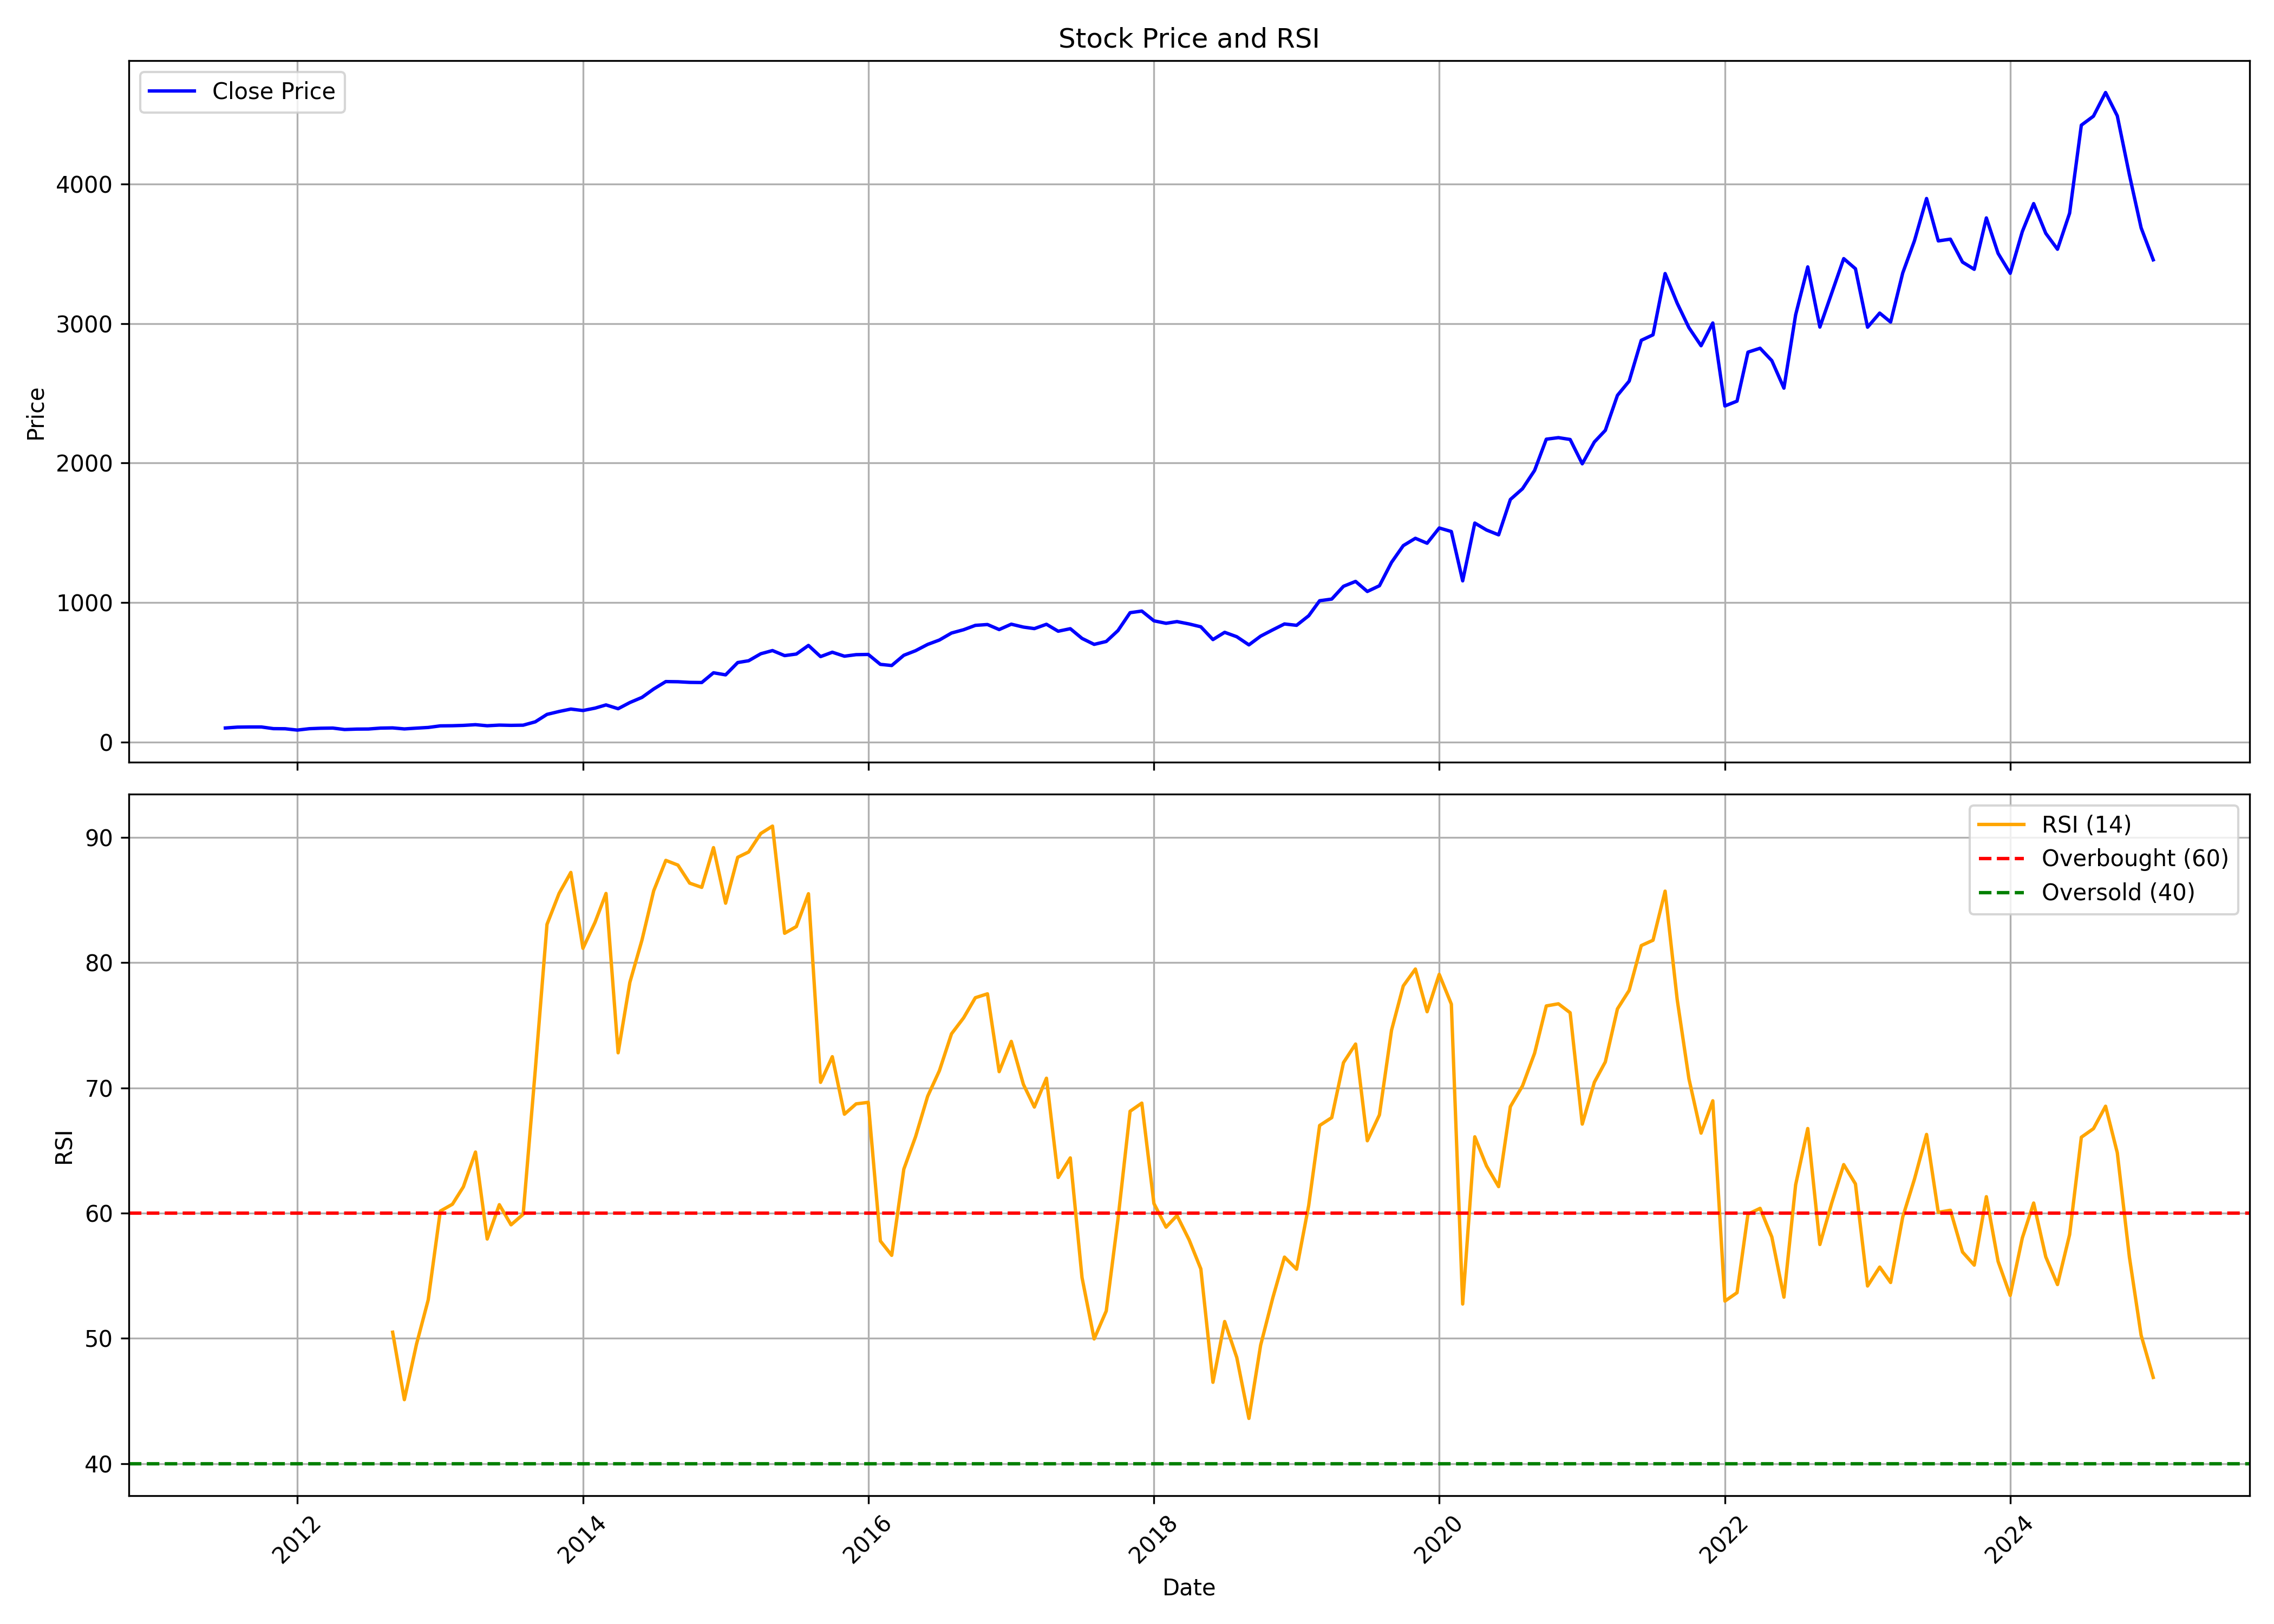

Data behind this chart, as committed beside it:
, date, symbol, open, high, low, close, volume, rsi
0, 2011-07-01, PIIND, 65.81, 120.1, 65.81, 101.1, 2470250, 
1, 2011-08-01, PIIND, 99.81, 117.7, 84.31, 107.3, 5012900, 
2, 2011-09-01, PIIND, 107.3, 117.6, 100.4, 108.5, 376885, 
3, 2011-10-01, PIIND, 107.8, 117.5, 105.7, 108.5, 389970, 
4, 2011-11-01, PIIND, 108.5, 112, 84.77, 96.45, 890850, 
5, 2011-12-01, PIIND, 94.08, 105.7, 81.97, 95.59, 1159635, 
6, 2012-01-01, PIIND, 93.14, 99.34, 78.87, 86.12, 252955, 
7, 2012-02-01, PIIND, 86.12, 108.9, 83.75, 95.99, 1007460, 
8, 2012-03-01, PIIND, 95.77, 106.9, 94.11, 99.23, 191175, 
9, 2012-04-01, PIIND, 99.54, 110, 96.15, 100.5, 339140, 
10, 2012-05-01, PIIND, 100.5, 103.3, 80.74, 90.13, 291705, 
11, 2012-06-01, PIIND, 90.14, 106.7, 85.44, 93.13, 475405, 
12, 2012-07-01, PIIND, 93.91, 103.3, 86.57, 93.79, 523900, 
13, 2012-08-01, PIIND, 93.71, 102.3, 92.98, 100.3, 311390, 
14, 2012-09-01, PIIND, 101.4, 104.2, 96.15, 101.8, 993990, 50.49
15, 2012-10-01, PIIND, 102, 112.4, 89.71, 94.44, 2683295, 45.11
16, 2012-11-01, PIIND, 97.98, 101.4, 93.49, 100, 845835, 49.53
17, 2012-12-01, PIIND, 101, 116.2, 89.72, 104.9, 2922440, 53.07
18, 2013-01-01, PIIND, 104, 135.4, 104, 116.3, 1161360, 60.16
19, 2013-02-01, PIIND, 117.1, 128.1, 108.9, 117.3, 2044495, 60.71
20, 2013-03-01, PIIND, 117.4, 125.4, 113.4, 119.7, 457930, 62.1
21, 2013-04-01, PIIND, 126.2, 140.7, 112.4, 124.8, 1295852, 64.88
22, 2013-05-01, PIIND, 124.8, 133.1, 111.1, 117.1, 1708739, 57.93
23, 2013-06-01, PIIND, 119.9, 128.3, 111.1, 121.7, 993913, 60.68
24, 2013-07-01, PIIND, 121.8, 136, 117.1, 119.9, 768792, 59.07
25, 2013-08-01, PIIND, 123, 134.5, 114.3, 121.3, 1391960, 59.91
26, 2013-09-01, PIIND, 122.6, 148.1, 121.8, 145.3, 717518, 71.42
27, 2013-10-01, PIIND, 139.8, 219.4, 138.8, 198.6, 4280411, 83.05
28, 2013-11-01, PIIND, 195.9, 238.6, 189.1, 219.4, 2291529, 85.53
29, 2013-12-01, PIIND, 216.1, 247.3, 212, 236.6, 2104878, 87.2
30, 2014-01-01, PIIND, 234.1, 254.6, 203.6, 226.3, 1231119, 81.14
31, 2014-02-01, PIIND, 224.5, 250, 214.9, 243.5, 2622592, 83.22
32, 2014-03-01, PIIND, 244.1, 268, 225.6, 266.4, 3059765, 85.52
33, 2014-04-01, PIIND, 263.2, 268, 226.8, 239.2, 2127273, 72.8
34, 2014-05-01, PIIND, 239.2, 324.8, 231.7, 283.5, 3470395, 78.42
35, 2014-06-01, PIIND, 280.6, 330.1, 280.6, 320.3, 1855935, 81.8
36, 2014-07-01, PIIND, 323.5, 410.6, 294.9, 380.6, 2054977, 85.73
37, 2014-08-01, PIIND, 376.7, 486.3, 358.9, 433.8, 3264013, 88.16
38, 2014-09-01, PIIND, 436.5, 482.4, 414.4, 432.5, 3127655, 87.79
39, 2014-10-01, PIIND, 441.3, 441.3, 357.7, 428, 4456019, 86.35
40, 2014-11-01, PIIND, 422.1, 455.3, 398.7, 427, 1870685, 86.01
41, 2014-12-01, PIIND, 430.5, 508.6, 423.2, 496.8, 2538638, 89.18
42, 2015-01-01, PIIND, 500.2, 540.4, 461.7, 481.8, 1693026, 84.75
43, 2015-02-01, PIIND, 482, 684.8, 463.1, 570.1, 3716404, 88.41
44, 2015-03-01, PIIND, 588.6, 696.3, 573.1, 583.1, 2829690, 88.83
45, 2015-04-01, PIIND, 589.1, 757.2, 575.1, 633.1, 3931706, 90.31
46, 2015-05-01, PIIND, 633.1, 729.9, 557.9, 656, 2303357, 90.9
47, 2015-06-01, PIIND, 661.7, 663.6, 576.2, 619.9, 2616173, 82.34
48, 2015-07-01, PIIND, 625.2, 673.3, 606, 631, 3396587, 82.88
49, 2015-08-01, PIIND, 629, 711.7, 572.4, 692.8, 4882701, 85.5
50, 2015-09-01, PIIND, 683.1, 696.4, 575.2, 612.7, 1898039, 70.44
51, 2015-10-01, PIIND, 619.7, 670.7, 606.3, 644.1, 1413491, 72.49
52, 2015-11-01, PIIND, 629, 660.1, 595.7, 615.7, 705063, 67.9
53, 2015-12-01, PIIND, 617.8, 673.9, 565.7, 626.7, 5520918, 68.72
54, 2016-01-01, PIIND, 617.9, 691.3, 577.4, 628.2, 2394359, 68.85
55, 2016-02-01, PIIND, 631.9, 660.4, 480.4, 557.2, 3910003, 57.78
56, 2016-03-01, PIIND, 567.7, 590.4, 531.1, 548.8, 2509147, 56.63
57, 2016-04-01, PIIND, 545.4, 671.6, 534.7, 622.2, 3173437, 63.51
58, 2016-05-01, PIIND, 616.4, 668.3, 573.1, 654.9, 2805513, 66.1
59, 2016-06-01, PIIND, 658.7, 708, 629.7, 700.1, 2576047, 69.33
... 103 more rows
